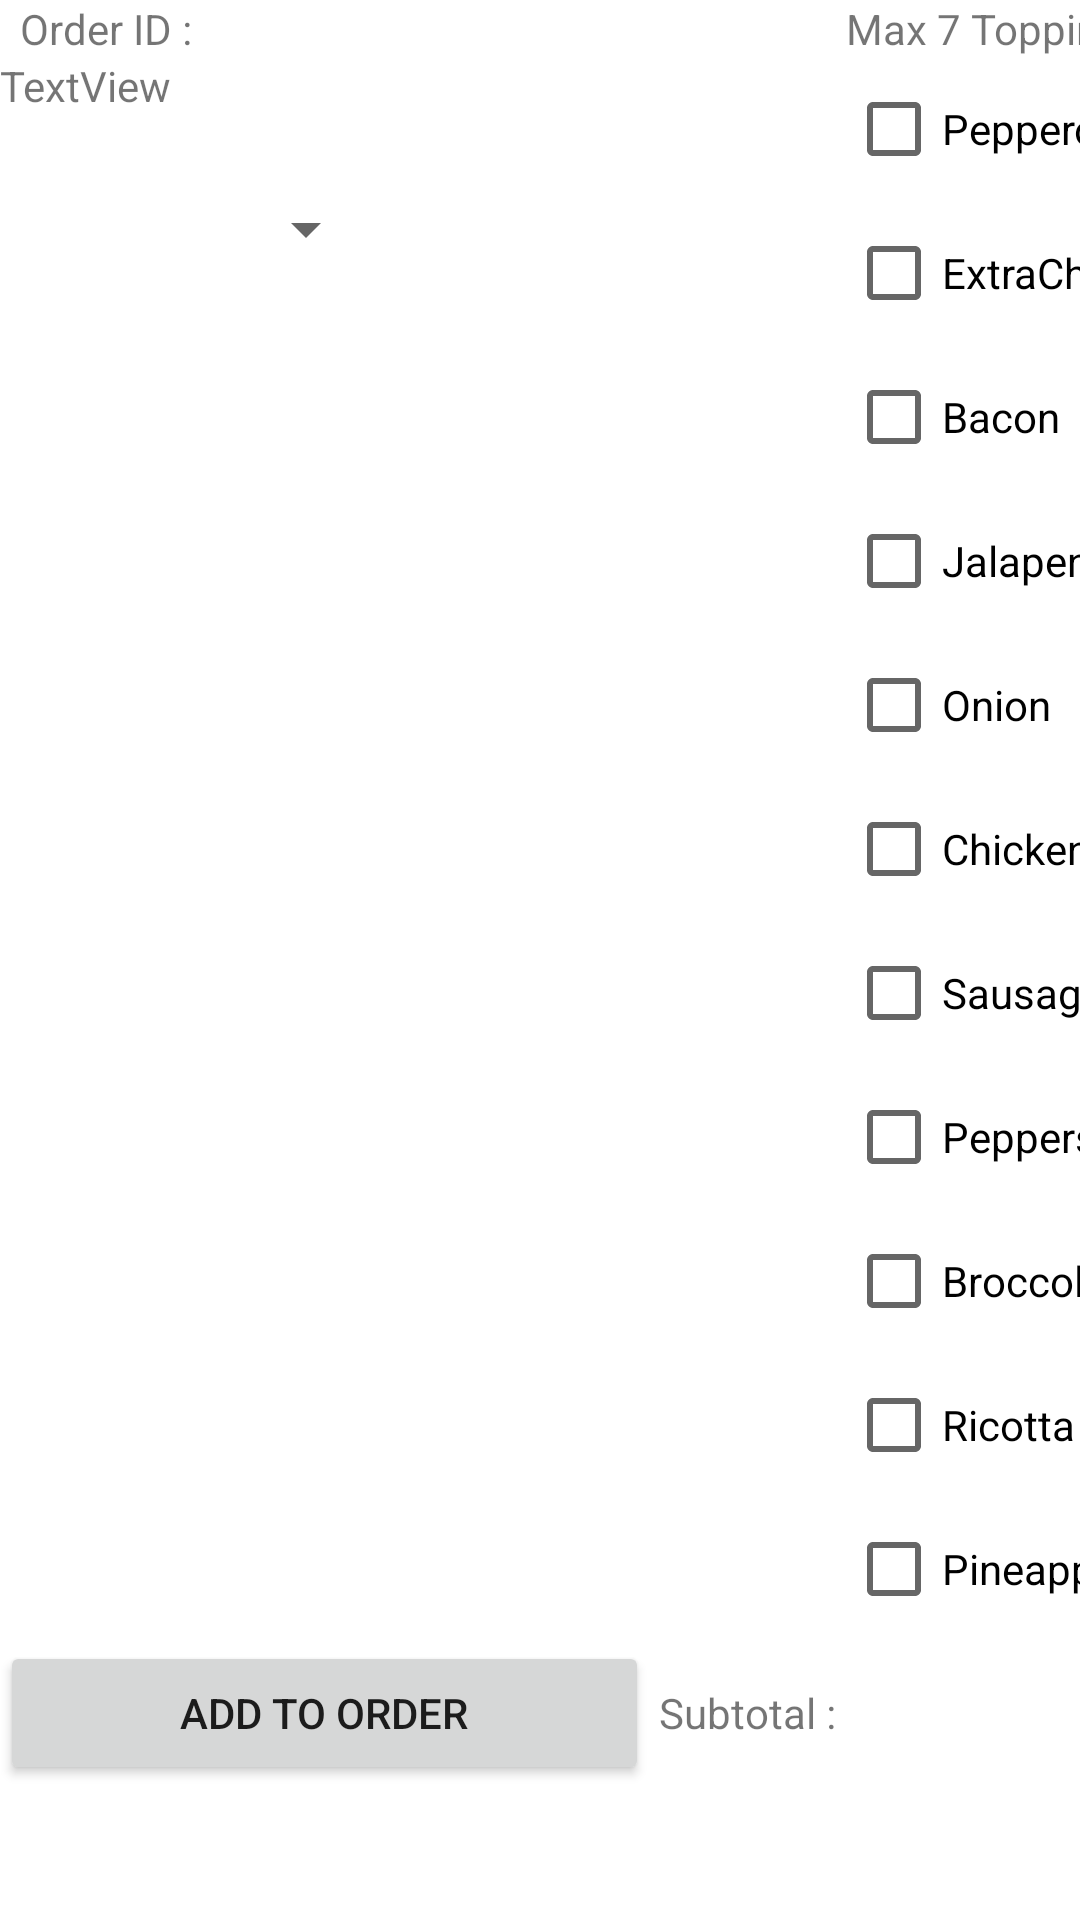

This screen was rendered from an Android layout file. Write that file and the resources it references.
<!-- AndroidManifest.xml: application theme Theme.CS213Project5 -->
<!-- res/layout/activity_pizza_customization.xml -->
<?xml version="1.0" encoding="utf-8"?>
<androidx.constraintlayout.widget.ConstraintLayout xmlns:android="http://schemas.android.com/apk/res/android"
    xmlns:app="http://schemas.android.com/apk/res-auto"
    xmlns:tools="http://schemas.android.com/tools"
    android:layout_width="match_parent"
    android:layout_height="match_parent"
    tools:context=".PizzaCustomizationActivity">

    <TableLayout
        android:layout_width="match_parent"
        android:layout_height="match_parent"
        tools:layout_editor_absoluteX="51dp"
        tools:layout_editor_absoluteY="159dp">

        <TableRow
            android:layout_width="match_parent"
            android:layout_height="match_parent">

            <LinearLayout
                android:layout_width="match_parent"
                android:layout_height="match_parent"
                android:orientation="horizontal">

                <TextView
                    android:id="@+id/textView4"
                    android:layout_width="wrap_content"
                    android:layout_height="wrap_content"
                    android:text="  Order ID : " />

                <TextView
                    android:id="@+id/txtID"
                    android:layout_width="104dp"
                    android:layout_height="56dp"
                    tools:text="Order ID" />

            </LinearLayout>

            <TextView
                android:id="@+id/textView2"
                android:layout_width="match_parent"
                android:layout_height="wrap_content"
                android:text="Max 7 Toppings" />

        </TableRow>

        <TableRow
            android:layout_width="match_parent"
            android:layout_height="match_parent">

            <LinearLayout
                android:layout_width="match_parent"
                android:layout_height="match_parent"
                android:orientation="vertical">

                <TextView
                    android:id="@+id/txtPizzaType"
                    android:layout_width="282dp"
                    android:layout_height="wrap_content"
                    android:text="TextView" />

                <Spinner
                    android:id="@+id/cbSize"
                    android:layout_width="126dp"
                    android:layout_height="77dp"
                    android:spinnerMode="dropdown"
                    tools:listheader="Size" />

                <ImageView
                    android:id="@+id/pizzaView"
                    android:layout_width="match_parent"
                    android:layout_height="466dp"
                    tools:srcCompat="@tools:sample/avatars" />
            </LinearLayout>

            <LinearLayout
                android:layout_width="match_parent"
                android:layout_height="wrap_content"
                android:orientation="vertical">

                <CheckBox
                    android:id="@+id/cbPEP"
                    android:layout_width="match_parent"
                    android:layout_height="wrap_content"
                    android:onClick="updateToppings"
                    android:text="@string/pepperoni" />

                <CheckBox
                    android:id="@+id/cbEXC"
                    android:layout_width="match_parent"
                    android:layout_height="wrap_content"
                    android:onClick="updateToppings"
                    android:text="@string/extraCheese" />

                <CheckBox
                    android:id="@+id/cbBAC"
                    android:layout_width="match_parent"
                    android:layout_height="wrap_content"
                    android:onClick="updateToppings"
                    android:text="@string/bacon" />

                <CheckBox
                    android:id="@+id/cbJAL"
                    android:layout_width="match_parent"
                    android:layout_height="wrap_content"
                    android:onClick="updateToppings"
                    android:text="@string/jalapeno" />

                <CheckBox
                    android:id="@+id/cbONI"
                    android:layout_width="match_parent"
                    android:layout_height="wrap_content"
                    android:onClick="updateToppings"
                    android:text="@string/onion" />

                <CheckBox
                    android:id="@+id/cbCHC"
                    android:layout_width="match_parent"
                    android:layout_height="wrap_content"
                    android:onClick="updateToppings"
                    android:text="@string/chicken" />

                <CheckBox
                    android:id="@+id/cbSAS"
                    android:layout_width="match_parent"
                    android:layout_height="wrap_content"
                    android:onClick="updateToppings"
                    android:text="@string/sausage" />

                <CheckBox
                    android:id="@+id/cbPPR"
                    android:layout_width="match_parent"
                    android:layout_height="wrap_content"
                    android:onClick="updateToppings"
                    android:text="@string/peppers" />

                <CheckBox
                    android:id="@+id/cbBRO"
                    android:layout_width="match_parent"
                    android:layout_height="wrap_content"
                    android:onClick="updateToppings"
                    android:text="@string/broccoli" />

                <CheckBox
                    android:id="@+id/cbRIC"
                    android:layout_width="match_parent"
                    android:layout_height="wrap_content"
                    android:onClick="updateToppings"
                    android:text="@string/ricotta" />

                <CheckBox
                    android:id="@+id/cbPIN"
                    android:layout_width="match_parent"
                    android:layout_height="wrap_content"
                    android:onClick="updateToppings"
                    android:text="@string/pineapple" />

            </LinearLayout>

        </TableRow>

        <TableRow
            android:layout_width="match_parent"
            android:layout_height="match_parent" >

            <LinearLayout
                android:layout_width="match_parent"
                android:layout_height="match_parent"
                android:onClick="addToOrder"
                android:orientation="horizontal"
                android:visibility="visible">

                <Button
                    android:id="@+id/btnAddtoOrder"
                    android:layout_width="wrap_content"
                    android:layout_height="wrap_content"
                    android:layout_weight="1"
                    android:onClick="addToOrder"
                    android:text="Add to Order" />

                <TextView
                    android:id="@+id/textView5"
                    android:layout_width="wrap_content"
                    android:layout_height="wrap_content"
                    android:text=" Subtotal : " />

                <TextView
                    android:id="@+id/txtSubtotal"
                    android:layout_width="wrap_content"
                    android:layout_height="wrap_content"
                    tools:text="Subtotal" />
            </LinearLayout>

        </TableRow>

        <TableRow
            android:layout_width="match_parent"
            android:layout_height="96dp" />
    </TableLayout>
</androidx.constraintlayout.widget.ConstraintLayout>
<!-- resources referenced by this layout -->
<resources>
  <string name="bacon">Bacon</string>
  <string name="broccoli">Broccoli</string>
  <string name="chicken">Chicken</string>
  <string name="extraCheese">ExtraCheese</string>
  <string name="jalapeno">Jalapeno</string>
  <string name="onion">Onion</string>
  <string name="pepperoni">Pepperoni</string>
  <string name="peppers">Peppers</string>
  <string name="pineapple">Pineapple</string>
  <string name="ricotta">Ricotta</string>
  <string name="sausage">Sausage</string>
  <style name="Theme.CS213Project5" parent="Theme.MaterialComponents.DayNight.DarkActionBar">
          
          <item name="colorPrimary">@color/purple_500</item>
          <item name="colorPrimaryVariant">@color/purple_700</item>
          <item name="colorOnPrimary">@color/white</item>
          
          <item name="colorSecondary">@color/teal_200</item>
          <item name="colorSecondaryVariant">@color/teal_700</item>
          <item name="colorOnSecondary">@color/black</item>
          
          <item name="android:statusBarColor" tools:targetApi="l">?attr/colorPrimaryVariant</item>
          
      </style>
  <!-- not gathered from this repository: default colours our renderer supplied (Android Studio template values) -->
  <color name="purple_500">#FF6200EE</color>
  <color name="purple_700">#FF3700B3</color>
  <color name="teal_200">#FF03DAC5</color>
  <color name="teal_700">#FF018786</color>
  <color name="black">#FF000000</color>
  <color name="white">#FFFFFFFF</color>
</resources>
